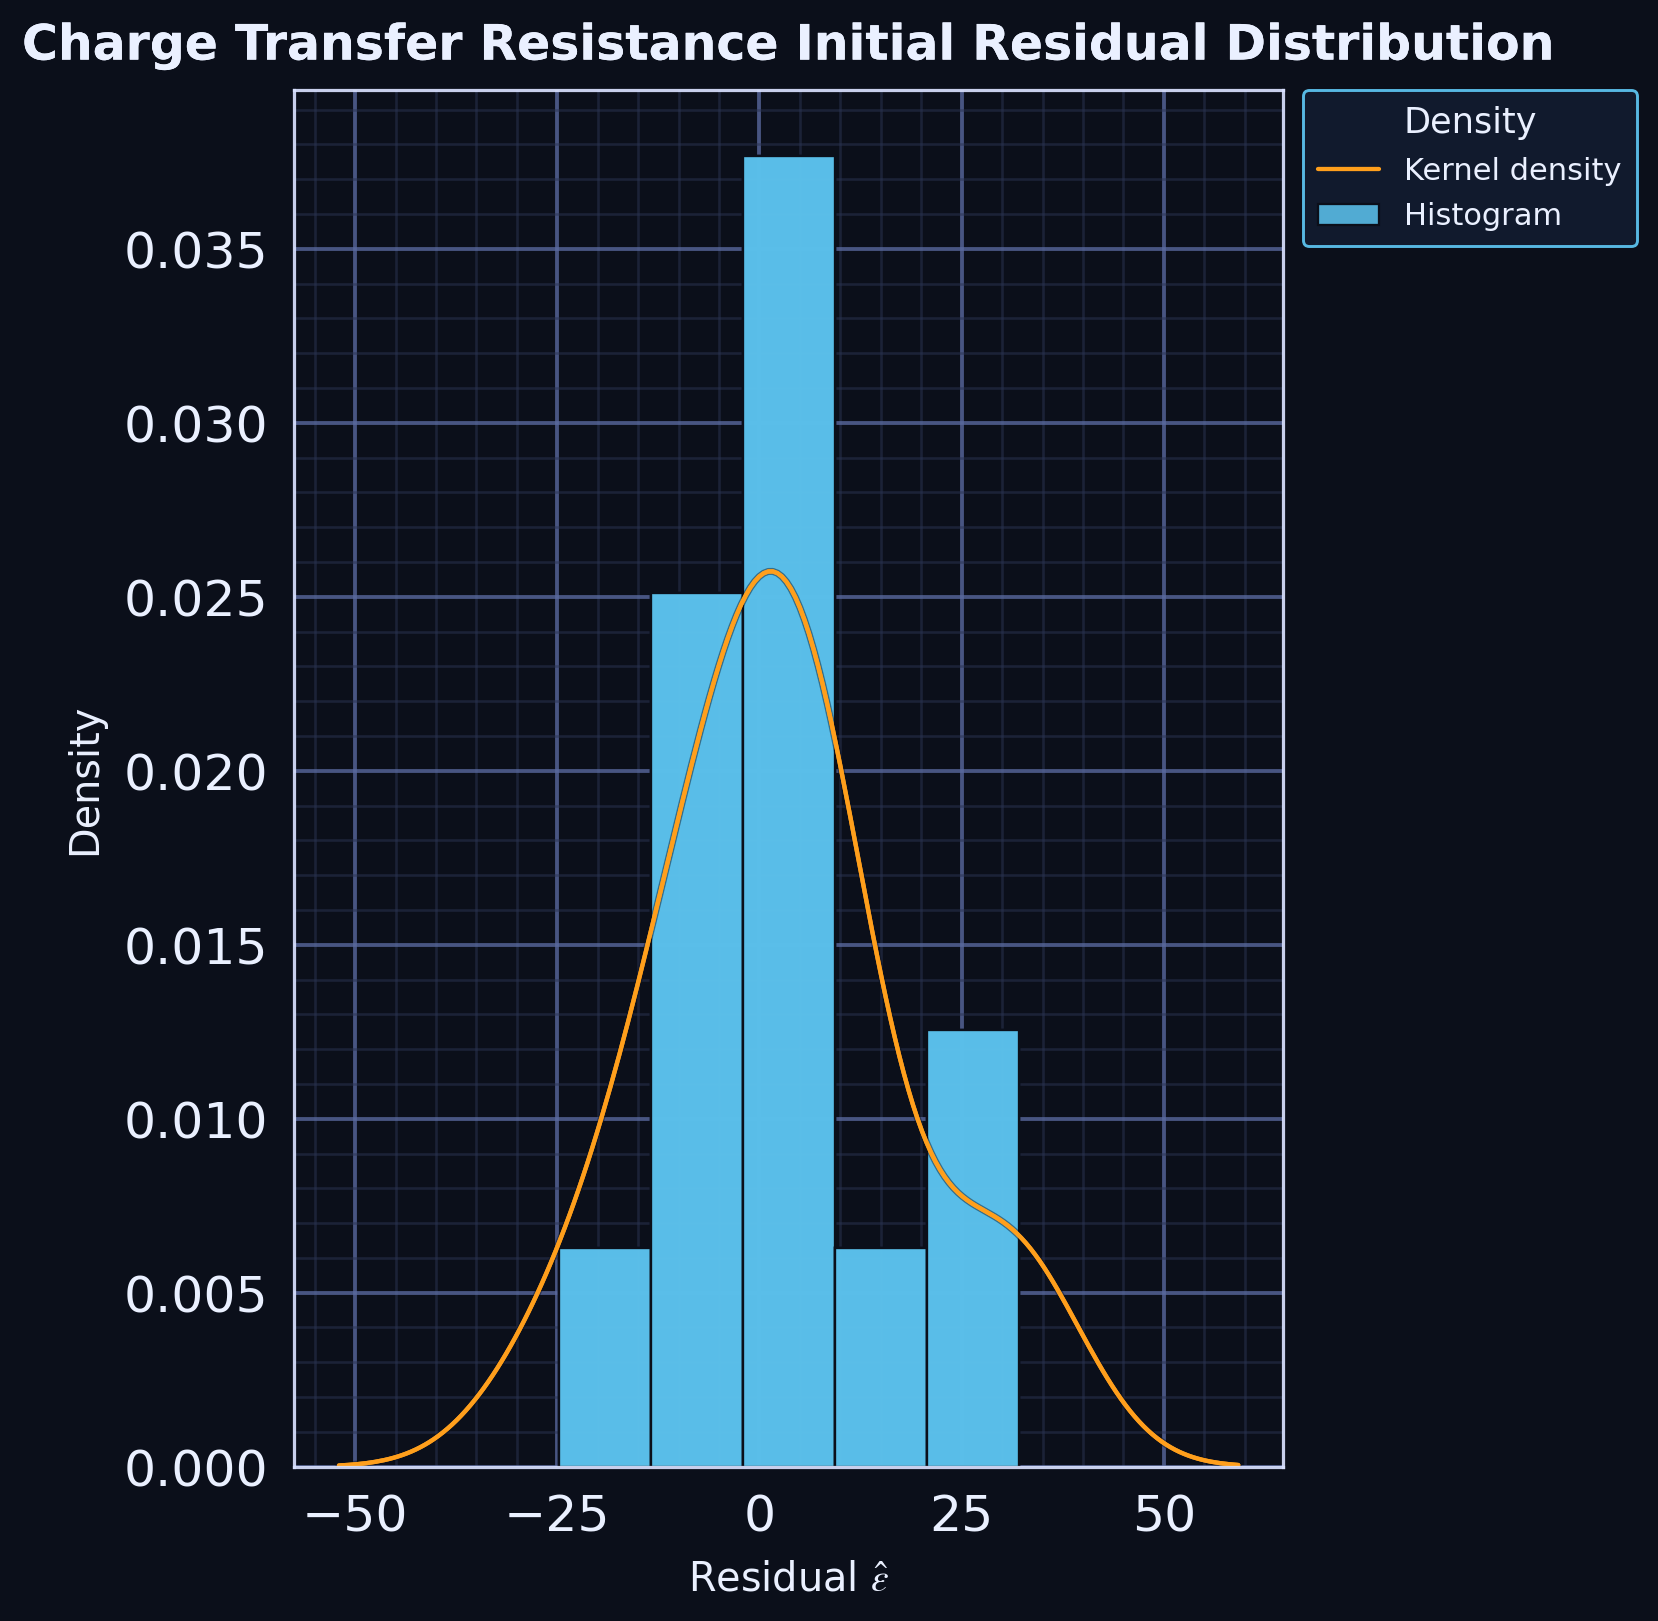

Source data for this figure (header and first rows):
series, residual, kde_x, kde_density
residual_sample, 5.461, , 
residual_sample, 8.385, , 
residual_sample, 29.41, , 
residual_sample, -24.84, , 
residual_sample, -12.48, , 
residual_sample, -11.3, , 
residual_sample, -3.422, , 
residual_sample, 32.04, , 
residual_sample, 1.336, , 
residual_sample, 0.8727, , 
residual_sample, 4.922, , 
residual_sample, 11.92, , 
residual_sample, -8.719, , 
residual_sample, 3.167, , 
kde, , -24.84, 0.006412
kde, , -24.55, 0.006581
kde, , -24.27, 0.006753
kde, , -23.98, 0.006928
kde, , -23.7, 0.007105
kde, , -23.41, 0.007286
kde, , -23.12, 0.007469
kde, , -22.84, 0.007656
kde, , -22.55, 0.007845
kde, , -22.27, 0.008038
kde, , -21.98, 0.008233
kde, , -21.69, 0.008432
kde, , -21.41, 0.008633
kde, , -21.12, 0.008838
kde, , -20.84, 0.009046
kde, , -20.55, 0.009257
kde, , -20.27, 0.009471
kde, , -19.98, 0.009688
kde, , -19.69, 0.009908
kde, , -19.41, 0.01013
kde, , -19.12, 0.01036
kde, , -18.84, 0.01059
kde, , -18.55, 0.01082
kde, , -18.26, 0.01105
kde, , -17.98, 0.01129
kde, , -17.69, 0.01153
kde, , -17.41, 0.01178
kde, , -17.12, 0.01202
kde, , -16.84, 0.01227
kde, , -16.55, 0.01252
kde, , -16.26, 0.01277
kde, , -15.98, 0.01303
kde, , -15.69, 0.01329
kde, , -15.41, 0.01355
kde, , -15.12, 0.01381
kde, , -14.83, 0.01407
kde, , -14.55, 0.01434
kde, , -14.26, 0.0146
kde, , -13.98, 0.01487
kde, , -13.69, 0.01514
kde, , -13.41, 0.01541
kde, , -13.12, 0.01568
kde, , -12.83, 0.01596
kde, , -12.55, 0.01623
kde, , -12.26, 0.0165
kde, , -11.98, 0.01678
... 154 more rows
